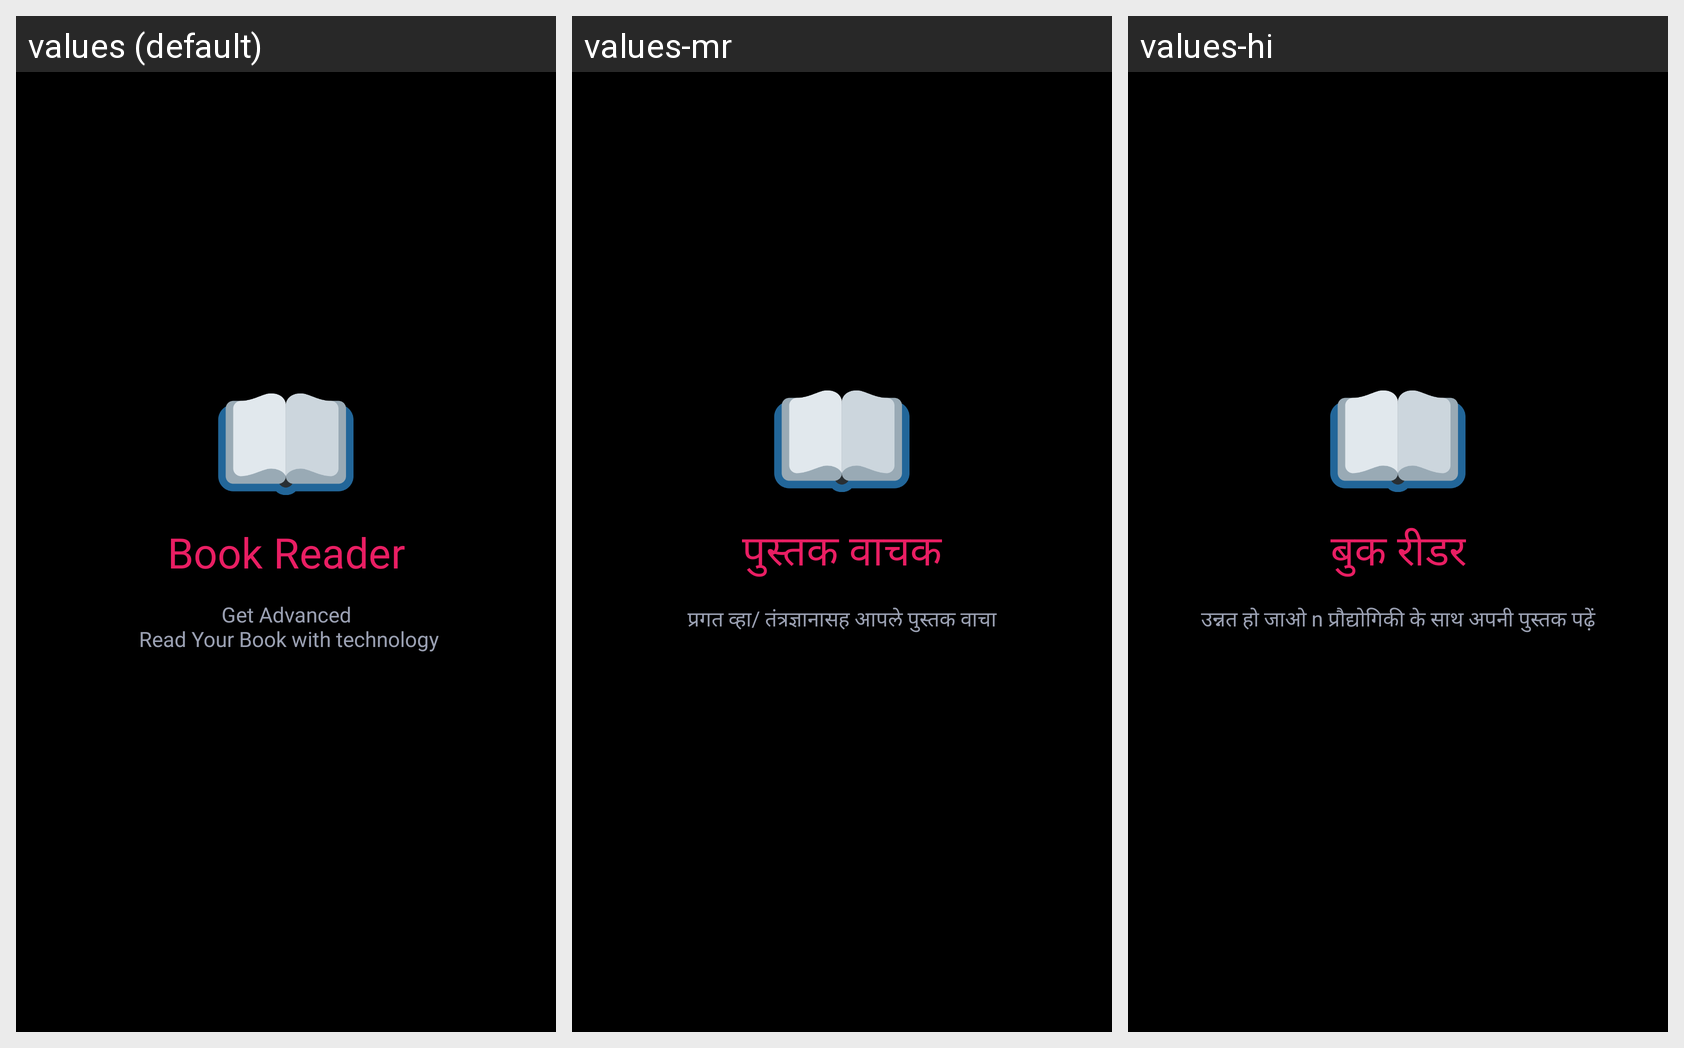

Locale-by-locale string values for the Android screen shown in this grid:
Android screen res/layout/splash_activity.xml rendered under 3 locales, left to right: values (default), values-mr, values-hi. Device: Nexus 5 (rendered at 1080×1920; each locale shown at half size, 540×960, under a caption strip naming it); theme AppTheme.
Strings drawn on this screen, with the default value and each locale's value (text and hints the layout hard-codes, and strings that could not be matched under every locale, appear in the picture but are not listed):

label_book_reader
  values: Book Reader
  values-mr: पुस्तक वाचक
  values-hi: बुक रीडर

label_book_reader_subtitle
  values: Get Advanced
       Read Your Book with technology
  values-mr: प्रगत व्हा/ तंत्रज्ञानासह आपले पुस्तक वाचा
  values-hi: उन्नत हो जाओ n प्रौद्योगिकी के साथ अपनी पुस्तक पढ़ें
